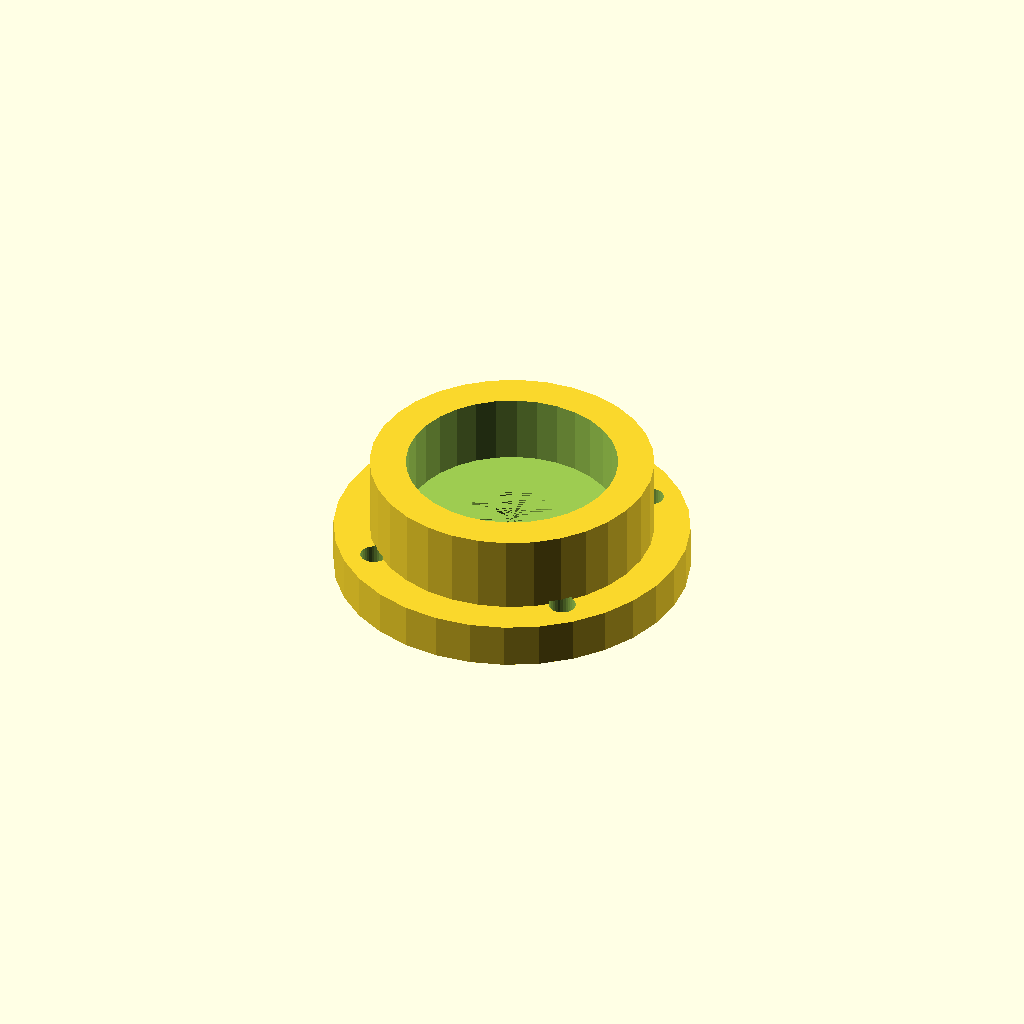
Cell 1: rendered with the file's own defaults.
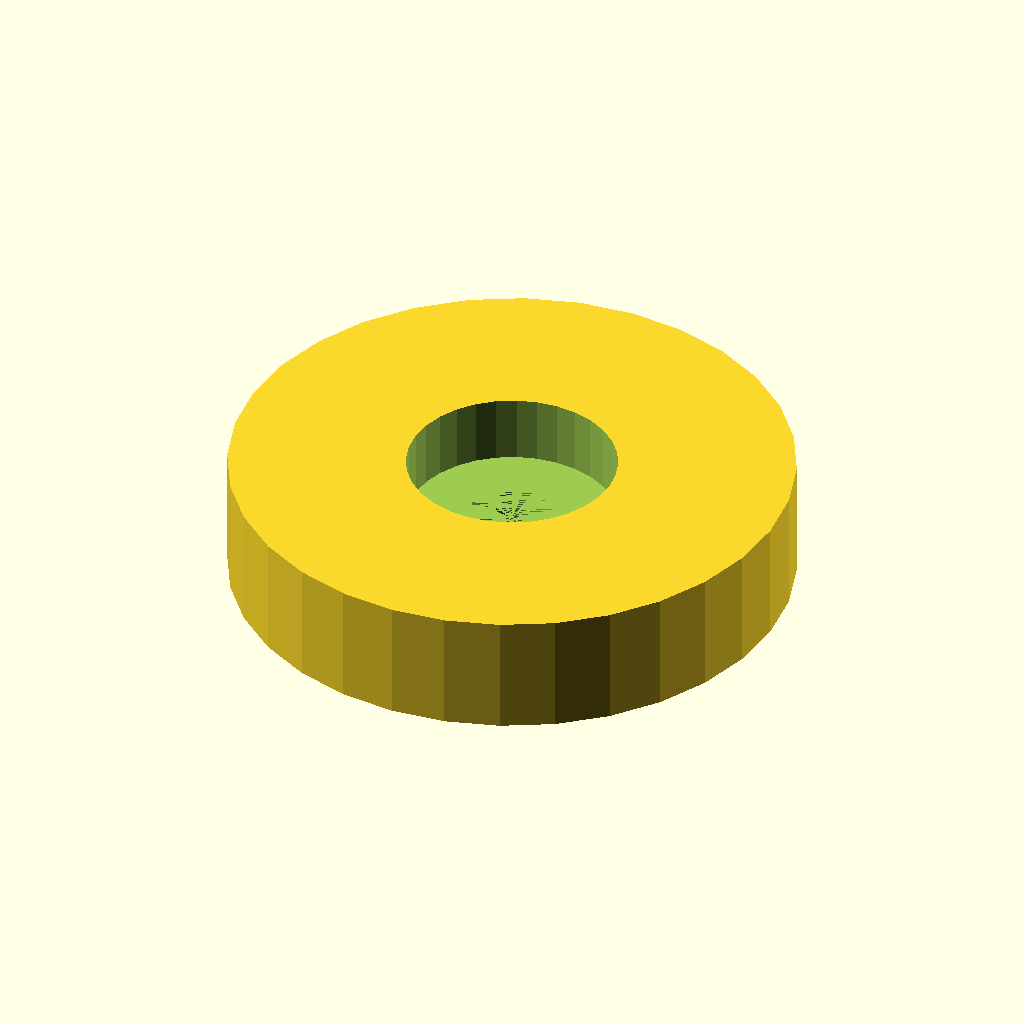
Cell 2: case_d = 94.5 (everything else at default).
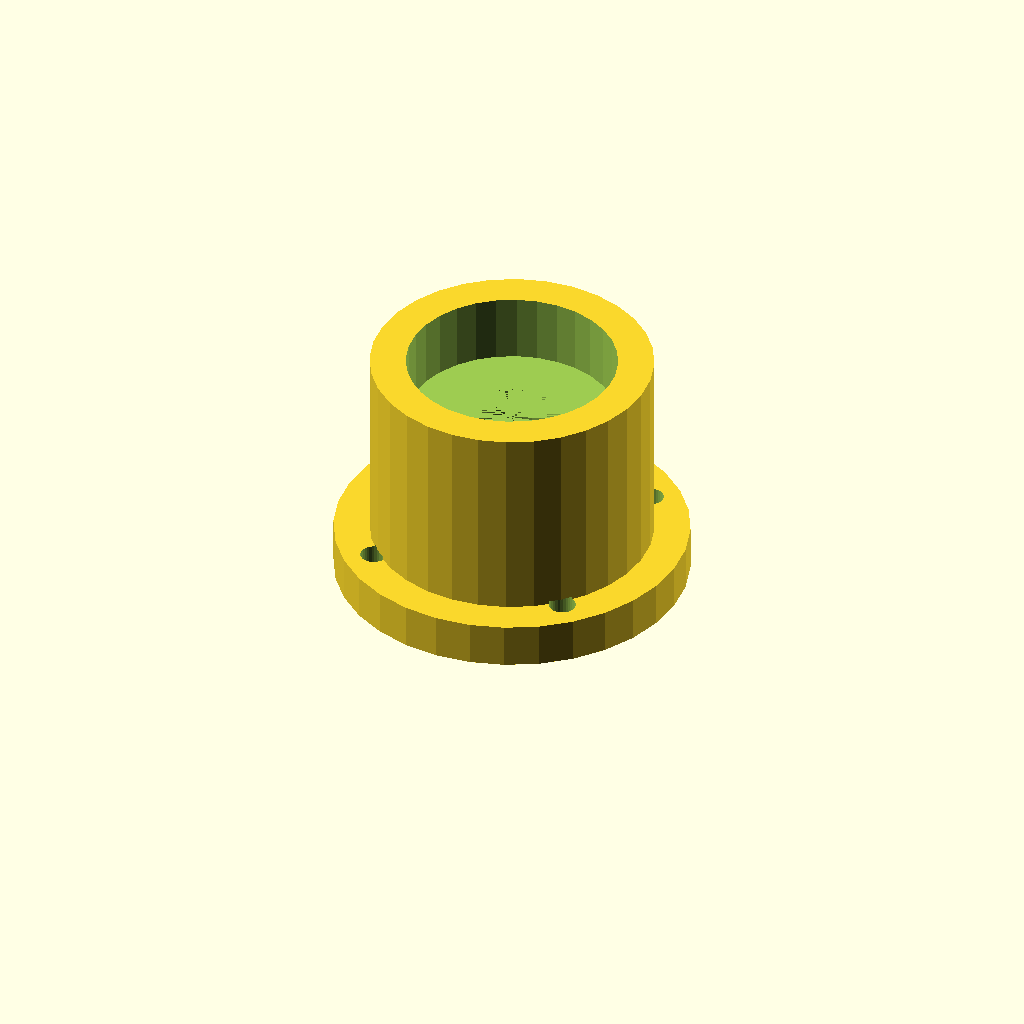
Cell 3: the same model with case_h = 40.8.
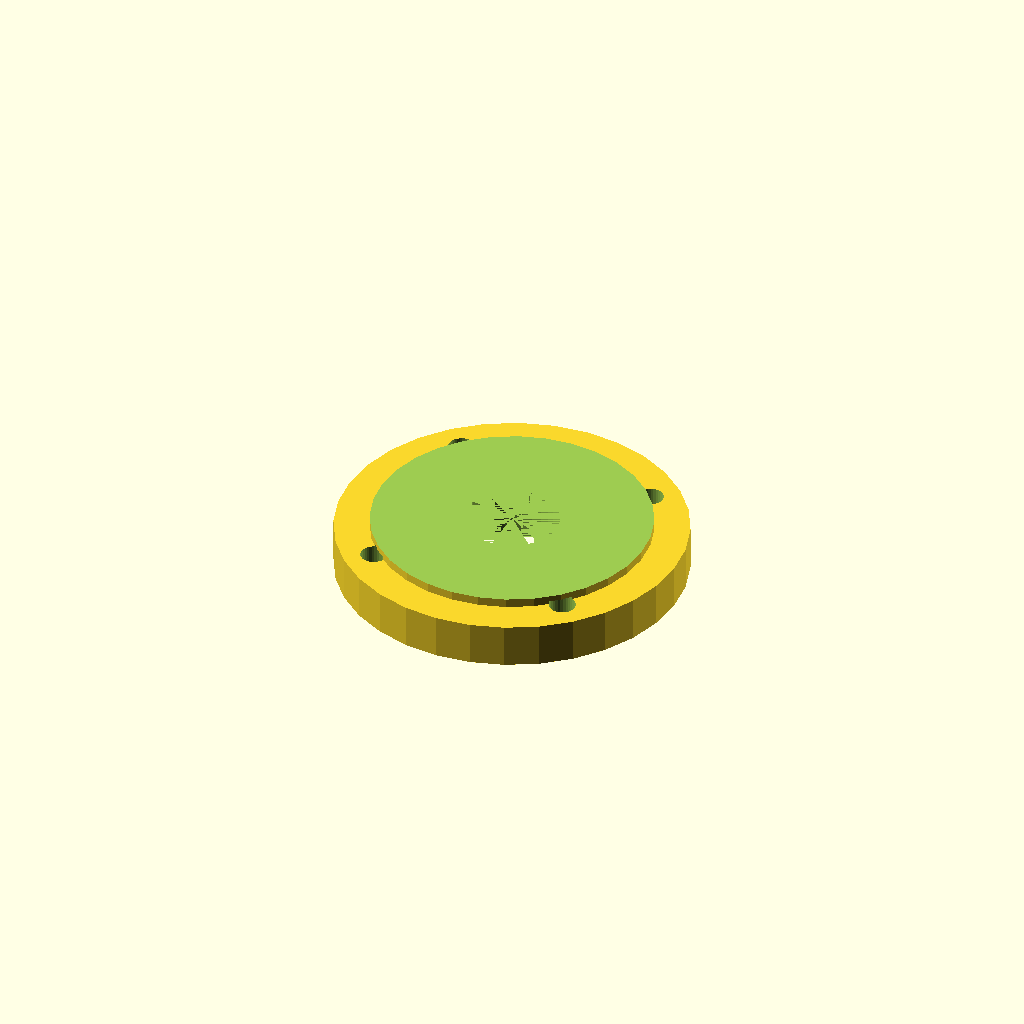
Cell 4 — bearing_seat set to 70.5, the other parameters unchanged.
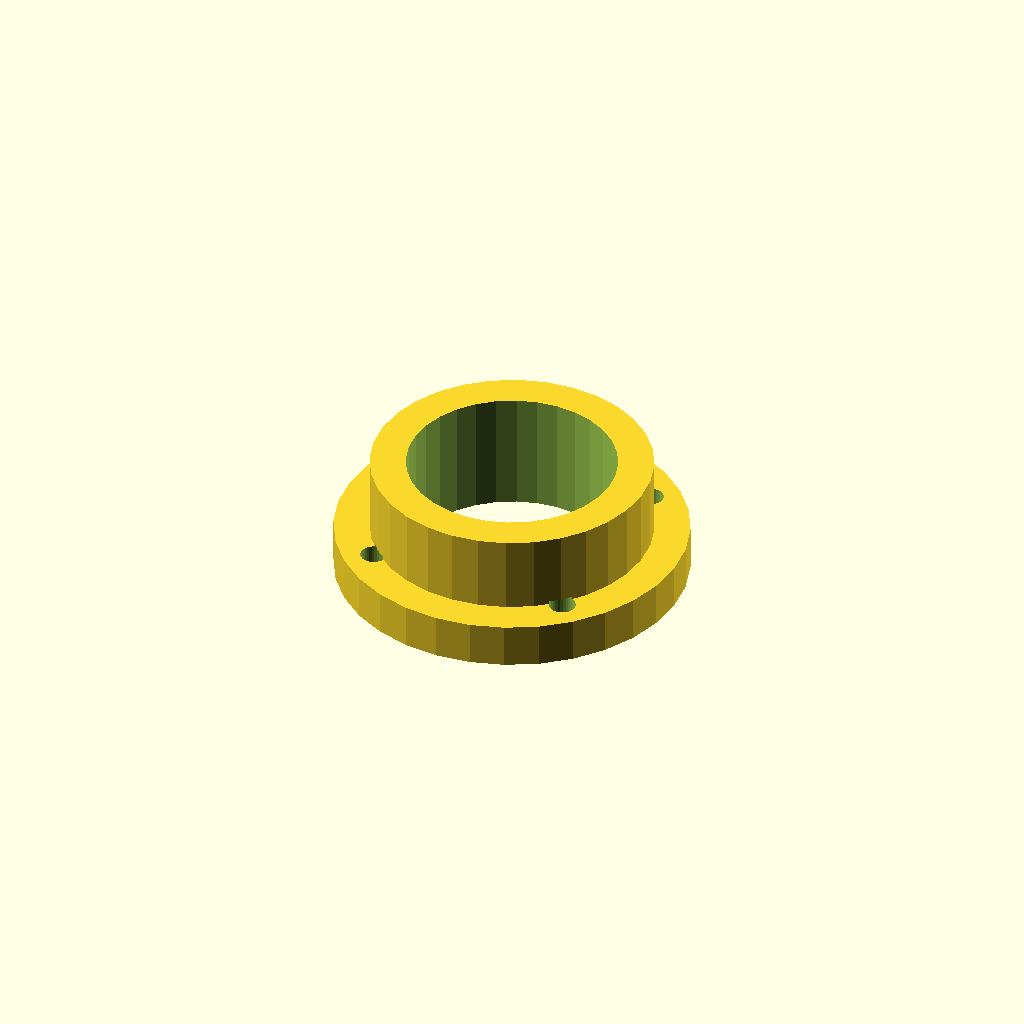
Cell 5: seat_h = 22.8 (everything else at default).
One fixed orthographic camera (rotation 55°, 0°, 25°; colour scheme Cornfield) for every cell.
The OpenSCAD source (optional_data/data/gen2/bearings/part_0043.scad):
$fn = 32;

// ----------------------------------------------------------------------
// Bearing housing: seat for 6202 (35 x 11 mm), 47.25 mm body
// ----------------------------------------------------------------------

// --- parameters (mm) ---
case_d = 47.25;           // housing outside diameter
case_h = 20.4;            // overall housing height
rim_t = 6;                // wall thickness
bearing_seat = 35.25;     // 6202 seat, 0.25 mm clearance
seat_h = 11.4;            // pocket depth
shoulder = 3;             // shoulder under the bearing
pass_d = 16;              // shaft passage
ear_d = 59.25;            // mounting flange diameter
flange_t = 6;             // flange thickness
bolt_d = 4.5;             // flange bolt clearance
bolt_r = 24.38;           // flange bolt circle radius

module body() {
  cylinder(h = case_h, d = case_d);
}

module flange() {
  /* flange sunk 1.5 mm into the body */
  cylinder(h = flange_t + 1.5, d = ear_d);
}

difference() {
  union() {
    body();
    flange();
  }
  translate([0, 0, case_h - seat_h]) cylinder(h = seat_h + 1, d = bearing_seat);
  translate([0, 0, -1]) cylinder(h = case_h - seat_h + 1, d = pass_d);
  for (i = [0 : 3]) rotate([0, 0, 45 + i * 90]) translate([bolt_r, 0, -1])
    cylinder(h = flange_t + 3, d = bolt_d);
}
Parameter table extracted from the source (name, type, default, range or options):
case_d: number, default 47.25
case_h: number, default 20.4
rim_t: number, default 6
bearing_seat: number, default 35.25
seat_h: number, default 11.4
shoulder: number, default 3
pass_d: number, default 16
ear_d: number, default 59.25
flange_t: number, default 6
bolt_d: number, default 4.5
bolt_r: number, default 24.38
